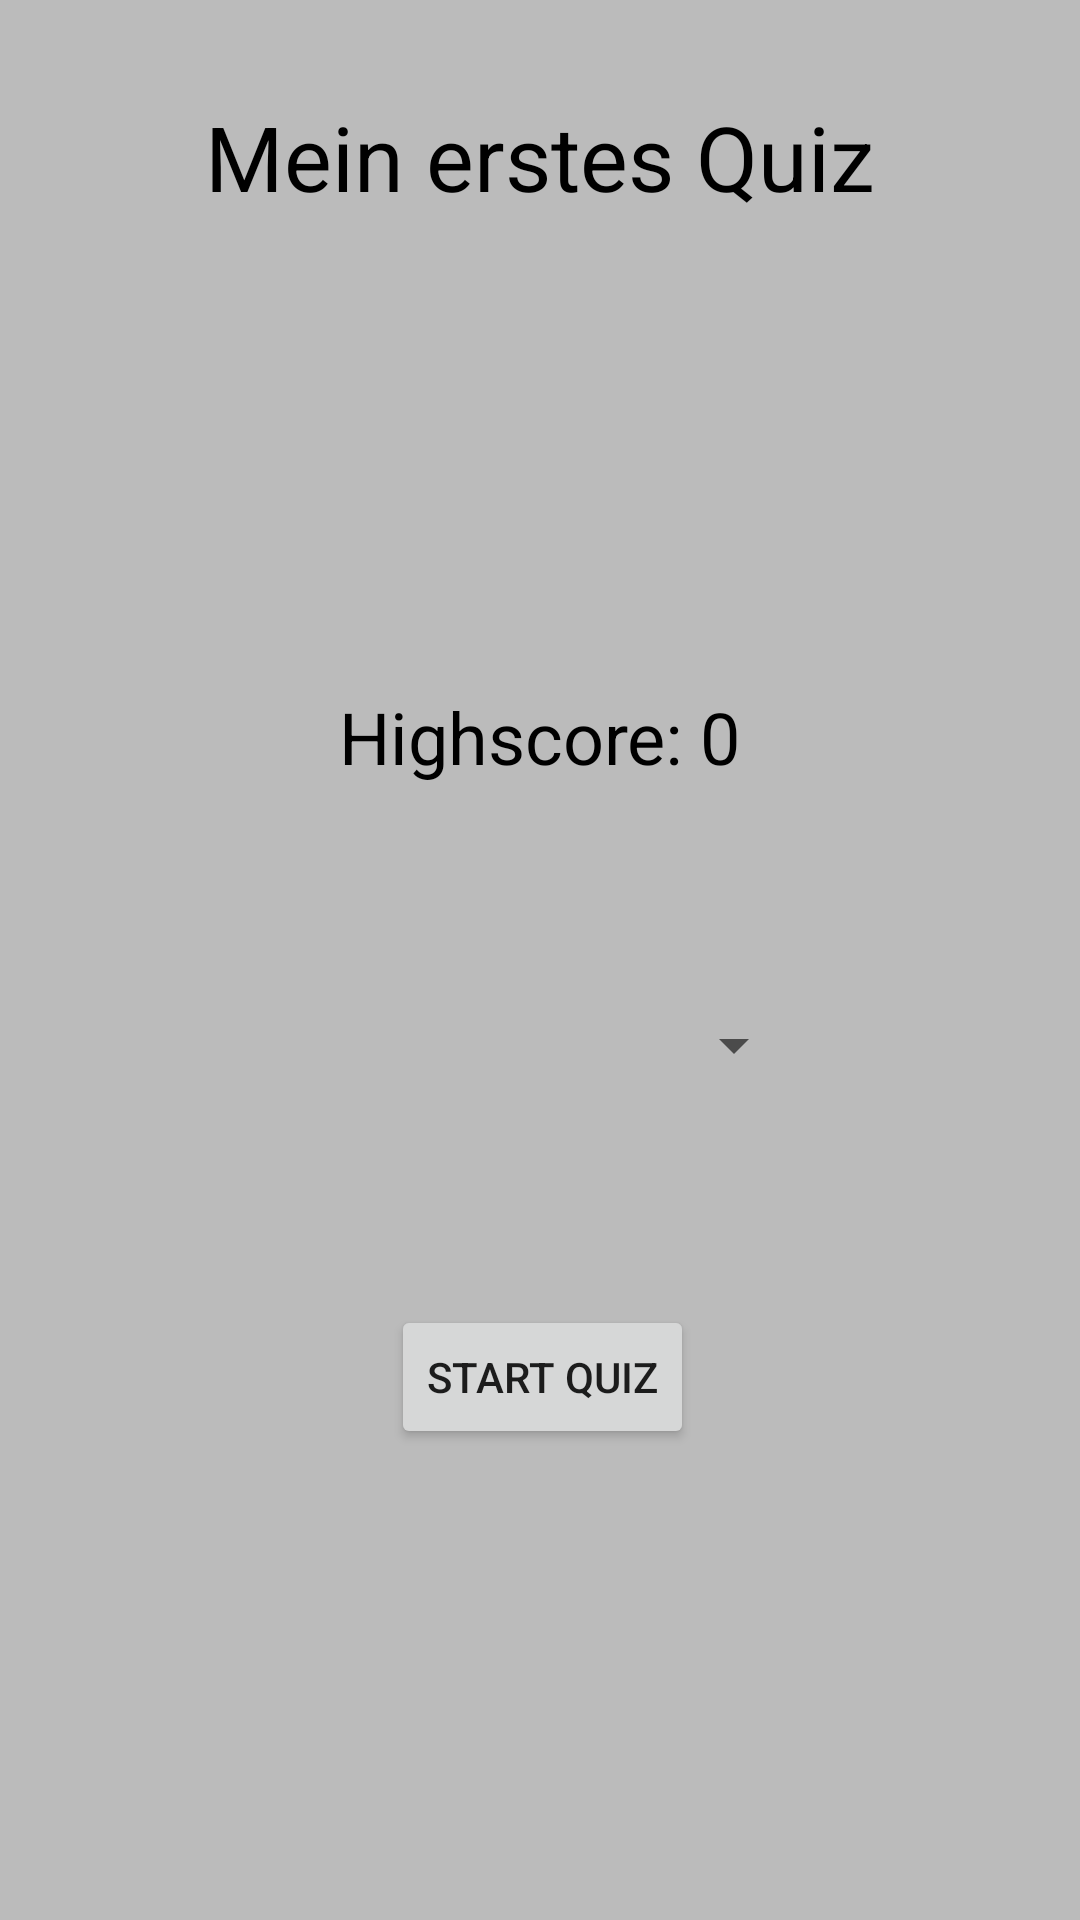

Layout XML and referenced resources for this Android screen:
<!-- AndroidManifest.xml: application theme AppTheme -->
<!-- res/layout/activity_startingscreen.xml -->
<?xml version="1.0" encoding="utf-8"?>
<android.support.constraint.ConstraintLayout
    xmlns:android="http://schemas.android.com/apk/res/android"
    xmlns:app="http://schemas.android.com/apk/res-auto"
    xmlns:tools="http://schemas.android.com/tools"
    android:layout_width="match_parent"
    android:layout_height="match_parent"
    android:background="@color/colorBackground"
    android:padding="@dimen/padding_activity_startscreen"
    tools:context=".StartingSceenActivity">


    <TextView
        android:id="@+id/tv_startScreen_headline"
        android:layout_width="wrap_content"
        android:layout_height="wrap_content"
        android:layout_marginStart="8dp"
        android:layout_marginLeft="8dp"
        android:layout_marginTop="16dp"
        android:layout_marginEnd="8dp"
        android:layout_marginRight="8dp"
        android:text="@string/tv_startScreen_headline"
        android:textColor="@color/colorTextStartingScreen"
        android:textSize="30sp"

        app:layout_constraintEnd_toEndOf="parent"
        app:layout_constraintStart_toStartOf="parent"
        app:layout_constraintTop_toTopOf="parent" />

    <Button
        android:id="@+id/btn_startScreen_start"
        android:layout_width="wrap_content"
        android:layout_height="wrap_content"
        android:layout_marginStart="16dp"
        android:layout_marginLeft="16dp"
        android:layout_marginTop="16dp"
        android:layout_marginEnd="16dp"
        android:layout_marginRight="16dp"
        android:text="@string/btn_startScreen_start"
        app:layout_constraintBottom_toBottomOf="parent"
        app:layout_constraintEnd_toEndOf="parent"
        app:layout_constraintHorizontal_bias="0.505"
        app:layout_constraintStart_toStartOf="parent"
        app:layout_constraintTop_toBottomOf="@+id/tv_startScreen_highscore" />

    <TextView
        android:id="@+id/tv_startScreen_highscore"
        android:layout_width="wrap_content"
        android:layout_height="wrap_content"
        android:layout_marginStart="16dp"
        android:layout_marginLeft="16dp"
        android:layout_marginTop="16dp"
        android:layout_marginEnd="16dp"
        android:layout_marginRight="16dp"
        android:layout_marginBottom="16dp"
        android:text="@string/tv_startScreen_highscore"
        android:textColor="@color/colorTextStartingScreen"
        android:textSize="24sp"
        app:layout_constraintBottom_toTopOf="@+id/btn_startScreen_start"
        app:layout_constraintEnd_toEndOf="parent"
        app:layout_constraintStart_toStartOf="parent"
        app:layout_constraintTop_toBottomOf="@+id/tv_startScreen_headline" />

    <Spinner
        android:id="@+id/spinnerSchwierigkeit"
        android:layout_width="177dp"
        android:layout_height="40dp"
        android:layout_marginStart="16dp"
        android:layout_marginLeft="16dp"
        android:layout_marginTop="8dp"
        android:layout_marginEnd="16dp"
        android:layout_marginRight="16dp"
        android:layout_marginBottom="8dp"
        app:layout_constraintBottom_toTopOf="@+id/btn_startScreen_start"
        app:layout_constraintEnd_toEndOf="parent"
        app:layout_constraintStart_toStartOf="parent"
        app:layout_constraintTop_toBottomOf="@+id/tv_startScreen_highscore" />

</android.support.constraint.ConstraintLayout>
<!-- resources referenced by this layout -->
<resources>
  <color name="colorBackground">#BBBBBB</color>
  <color name="colorTextStartingScreen">#000000</color>
  <dimen name="padding_activity_startscreen">16dp</dimen>
  <string name="btn_startScreen_start">Start Quiz</string>
  <string name="tv_startScreen_headline">Mein erstes Quiz</string>
  <string name="tv_startScreen_highscore">Highscore: 0</string>
  <style name="AppTheme" parent="Theme.AppCompat.Light.DarkActionBar">
          
          <item name="colorPrimary">@color/colorPrimary</item>
          <item name="colorPrimaryDark">@color/colorPrimaryDark</item>
          <item name="colorAccent">@color/colorAccent</item>
      </style>
  <color name="colorPrimary">#000000</color>
  <color name="colorPrimaryDark">#000000</color>
  <color name="colorAccent">#0037FF</color>
</resources>
